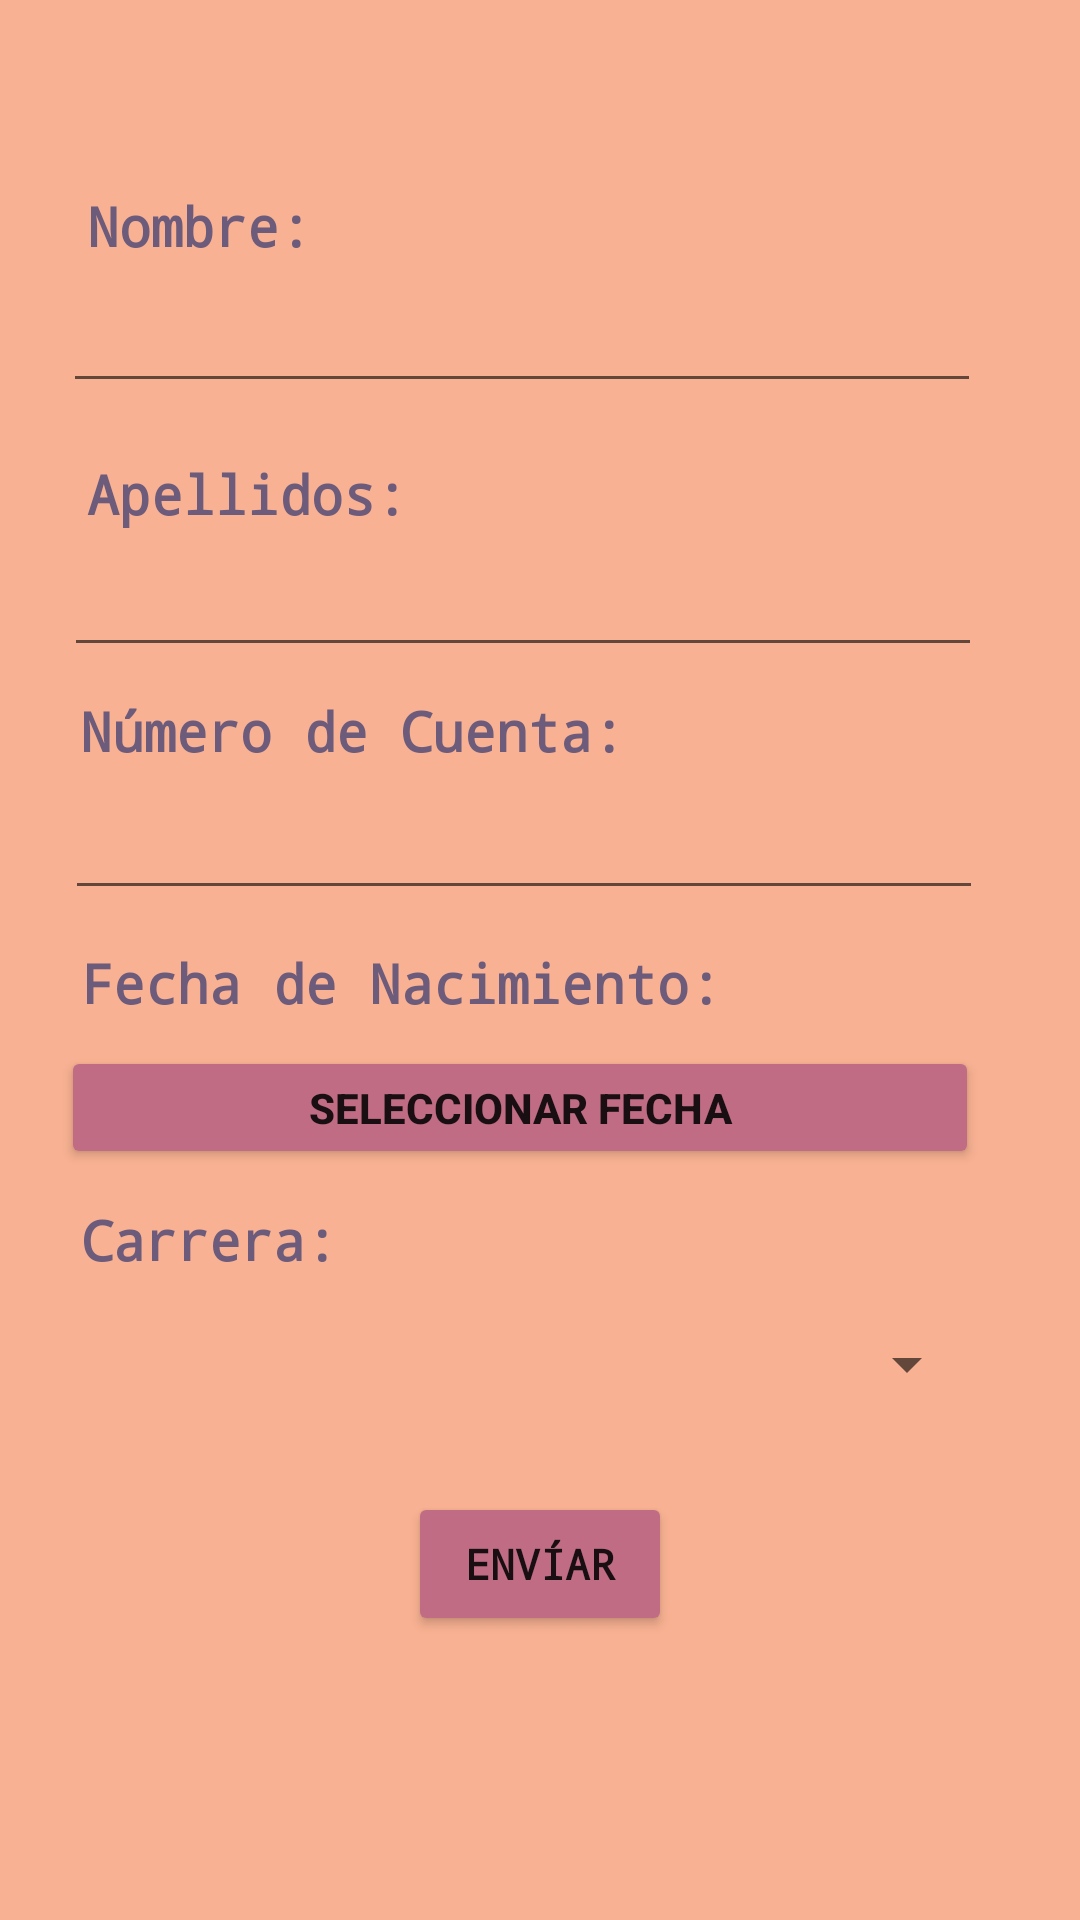

Reconstruct the res/layout file that produces this screen, plus the resources it refers to.
<!-- AndroidManifest.xml: application theme Theme.AndroidWorkshopApp1 -->
<!-- res/layout/activity_main.xml -->
<?xml version="1.0" encoding="utf-8"?>
<androidx.constraintlayout.widget.ConstraintLayout xmlns:android="http://schemas.android.com/apk/res/android"
    xmlns:app="http://schemas.android.com/apk/res-auto"
    xmlns:tools="http://schemas.android.com/tools"
    android:layout_width="match_parent"
    android:layout_height="match_parent"
    android:background="@color/bg"
    tools:context=".MainActivity">

    <Button
        android:id="@+id/sendBtn"
        android:layout_width="wrap_content"
        android:layout_height="wrap_content"
        android:backgroundTint="@color/button"
        android:fontFamily="monospace"
        android:onClick="sendButtonCLick"
        android:text="@string/send_btn"
        app:iconTint="@color/white"
        app:layout_constraintBottom_toBottomOf="parent"
        app:layout_constraintEnd_toEndOf="parent"
        app:layout_constraintStart_toStartOf="parent"
        app:layout_constraintTop_toTopOf="parent"
        app:layout_constraintVertical_bias="0.84000003" />

    <EditText
        android:id="@+id/editTextTextPersonName"
        android:layout_width="306dp"
        android:layout_height="41dp"
        android:ems="10"
        android:inputType="textPersonName"
        app:layout_constraintBottom_toBottomOf="parent"
        app:layout_constraintEnd_toEndOf="parent"
        app:layout_constraintHorizontal_bias="0.39"
        app:layout_constraintStart_toStartOf="parent"
        app:layout_constraintTop_toTopOf="parent"
        app:layout_constraintVertical_bias="0.156" />

    <TextView
        android:id="@+id/tvName"
        android:layout_width="155dp"
        android:layout_height="40dp"
        android:background="@color/bg"
        android:fontFamily="monospace"
        android:text="@string/name_tv"
        android:textAppearance="@style/TextAppearance.AppCompat.Medium"
        android:textColor="@color/font_color"
        app:layout_constraintBottom_toBottomOf="parent"
        app:layout_constraintEnd_toEndOf="parent"
        app:layout_constraintHorizontal_bias="0.142"
        app:layout_constraintStart_toStartOf="parent"
        app:layout_constraintTop_toTopOf="parent"
        app:layout_constraintVertical_bias="0.105" />

    <EditText
        android:id="@+id/editTextTextPersonName3"
        android:layout_width="306dp"
        android:layout_height="41dp"
        android:ems="10"
        android:inputType="textPersonName"
        app:layout_constraintBottom_toBottomOf="parent"
        app:layout_constraintEnd_toEndOf="parent"
        app:layout_constraintHorizontal_bias="0.404"
        app:layout_constraintStart_toStartOf="parent"
        app:layout_constraintTop_toTopOf="parent"
        app:layout_constraintVertical_bias="0.438" />

    <TextView
        android:id="@+id/tvBirthDate"
        android:layout_width="227dp"
        android:layout_height="44dp"
        android:background="@color/bg"
        android:fontFamily="monospace"
        android:text="@string/birthDate_tv"
        android:textAppearance="@style/TextAppearance.AppCompat.Medium"
        android:textColor="@color/font_color"
        app:layout_constraintBottom_toBottomOf="parent"
        app:layout_constraintEnd_toEndOf="parent"
        app:layout_constraintHorizontal_bias="0.204"
        app:layout_constraintStart_toStartOf="parent"
        app:layout_constraintTop_toTopOf="parent"
        app:layout_constraintVertical_bias="0.529" />

    <TextView
        android:id="@+id/tvMajor"
        android:layout_width="227dp"
        android:layout_height="44dp"
        android:background="@color/bg"
        android:fontFamily="monospace"
        android:text="@string/major_tv"
        android:textAppearance="@style/TextAppearance.AppCompat.Medium"
        android:textColor="@color/font_color"
        app:layout_constraintBottom_toBottomOf="parent"
        app:layout_constraintEnd_toEndOf="parent"
        app:layout_constraintHorizontal_bias="0.204"
        app:layout_constraintStart_toStartOf="parent"
        app:layout_constraintTop_toTopOf="parent"
        app:layout_constraintVertical_bias="0.673" />

    <TextView
        android:id="@+id/tvAccountNumber"
        android:layout_width="238dp"
        android:layout_height="42dp"
        android:background="@color/bg"
        android:fontFamily="monospace"
        android:text="@string/accountNumber_tv"
        android:textAppearance="@style/TextAppearance.AppCompat.Medium"
        android:textColor="@color/font_color"
        app:layout_constraintBottom_toBottomOf="parent"
        app:layout_constraintEnd_toEndOf="parent"
        app:layout_constraintHorizontal_bias="0.219"
        app:layout_constraintStart_toStartOf="parent"
        app:layout_constraintTop_toTopOf="parent"
        app:layout_constraintVertical_bias="0.387" />

    <TextView
        android:id="@+id/tvLastNames"
        android:layout_width="155dp"
        android:layout_height="40dp"
        android:background="@color/bg"
        android:fontFamily="monospace"
        android:text="@string/lastname_tv"
        android:textAppearance="@style/TextAppearance.AppCompat.Medium"
        android:textColor="@color/font_color"
        app:layout_constraintBottom_toBottomOf="parent"
        app:layout_constraintEnd_toEndOf="parent"
        app:layout_constraintHorizontal_bias="0.142"
        app:layout_constraintStart_toStartOf="parent"
        app:layout_constraintTop_toTopOf="parent"
        app:layout_constraintVertical_bias="0.254" />

    <EditText
        android:id="@+id/editTextTextPersonName2"
        android:layout_width="306dp"
        android:layout_height="41dp"
        android:ems="10"
        android:inputType="textPersonName"
        app:layout_constraintBottom_toBottomOf="parent"
        app:layout_constraintEnd_toEndOf="parent"
        app:layout_constraintHorizontal_bias="0.397"
        app:layout_constraintStart_toStartOf="parent"
        app:layout_constraintTop_toTopOf="parent"
        app:layout_constraintVertical_bias="0.303" />

    <Button
        android:id="@+id/editTextDate"
        android:layout_width="306dp"
        android:layout_height="41dp"
        android:backgroundTint="@color/button"
        android:onClick="showDatePickerDialog"
        android:text="@string/pick_date"
        app:iconTint="@color/bg"
        app:layout_constraintBottom_toBottomOf="parent"
        app:layout_constraintEnd_toEndOf="parent"
        app:layout_constraintHorizontal_bias="0.379"
        app:layout_constraintStart_toStartOf="parent"
        app:layout_constraintTop_toTopOf="parent"
        app:layout_constraintVertical_bias="0.582" />

    <Spinner
        android:id="@+id/majorsSpinner"
        android:layout_width="306dp"
        android:layout_height="41dp"
        app:layout_constraintBottom_toBottomOf="parent"
        app:layout_constraintEnd_toEndOf="parent"
        app:layout_constraintHorizontal_bias="0.379"
        app:layout_constraintStart_toStartOf="parent"
        app:layout_constraintTop_toTopOf="parent"
        app:layout_constraintVertical_bias="0.725" />

</androidx.constraintlayout.widget.ConstraintLayout>
<!-- resources referenced by this layout -->
<resources>
  <color name="bg">#F8B192</color>
  <color name="button">#C06C84</color>
  <color name="font_color">#6C5B7B</color>
  <color name="white">#FFFFFFFF</color>
  <string name="accountNumber_tv"><b>Número de Cuenta:</b></string>
  <string name="birthDate_tv"><b>Fecha de Nacimiento:</b></string>
  <string name="lastname_tv"><b>Apellidos:</b></string>
  <string name="major_tv"><b>Carrera:</b></string>
  <string name="name_tv"><b>Nombre:</b></string>
  <string name="pick_date"><b>Seleccionar fecha</b></string>
  <string name="send_btn"><b>Envíar</b></string>
  <style name="Theme.AndroidWorkshopApp1" parent="Theme.MaterialComponents.DayNight.NoActionBar">
          
          <item name="colorPrimary">@color/purple_500</item>
          <item name="colorPrimaryVariant">@color/bg</item>
          <item name="colorOnPrimary">@color/white</item>
          
          <item name="colorSecondary">@color/teal_200</item>
          <item name="colorSecondaryVariant">@color/teal_700</item>
          <item name="colorOnSecondary">@color/black</item>
          
          <item name="android:statusBarColor" tools:targetApi="l">?attr/colorPrimaryVariant</item>
          
      </style>
  <color name="purple_500">#FF6200EE</color>
  <color name="teal_200">#FF03DAC5</color>
  <color name="teal_700">#FF018786</color>
  <color name="black">#FF000000</color>
</resources>
